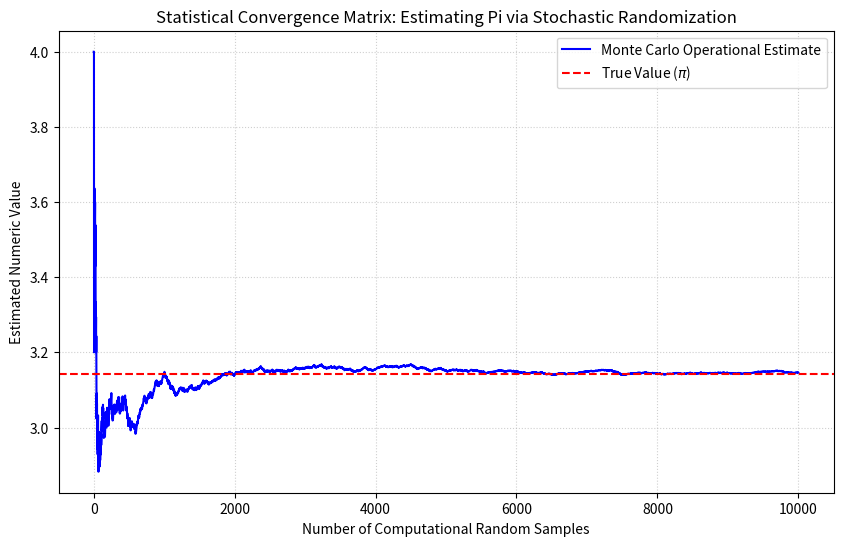

Recreate this plot in Python.
import numpy as np
import matplotlib.pyplot as plt

def estimate_pi(num_samples):
    #generate random (x, y) coordinates within a square bounding box [-1, 1]
    x = np.random.uniform(-1, 1, num_samples)
    y = np.random.uniform(-1, 1, num_samples)
    
    #check the Euclidean distance of each point from the coordinate origin
    distance = x**2 + y**2
    
    #track points that successfully fall inside the bounds of the unit circle
    inside_circle = distance <= 1
    
    #calculate the running convergence ratio to estimate the true value of Pi
    running_total = np.cumsum(inside_circle)
    sample_sizes = np.arange(1, num_samples + 1)
    pi_estimates = (running_total / sample_sizes) * 4
    
    return sample_sizes, pi_estimates

#execute the simulation using 10,000 algorithmic sample iterations
total_samples = 10000
samples, estimates = estimate_pi(total_samples)

#pipeline the final simulation arrays into a descriptive Matplotlib convergence plot
plt.figure(figsize=(10, 6))
plt.plot(samples, estimates, label='Monte Carlo Operational Estimate', color='blue', linewidth=1.5)
plt.axhline(y=np.pi, color='red', linestyle='--', label='True Value ($\pi$)')
plt.xlabel('Number of Computational Random Samples')
plt.ylabel('Estimated Numeric Value')
plt.title('Statistical Convergence Matrix: Estimating Pi via Stochastic Randomization')
plt.legend()
plt.grid(True, linestyle=':', alpha=0.6)
plt.show()

print(f"Final Execution Convergence Result: {estimates[-1]}")
